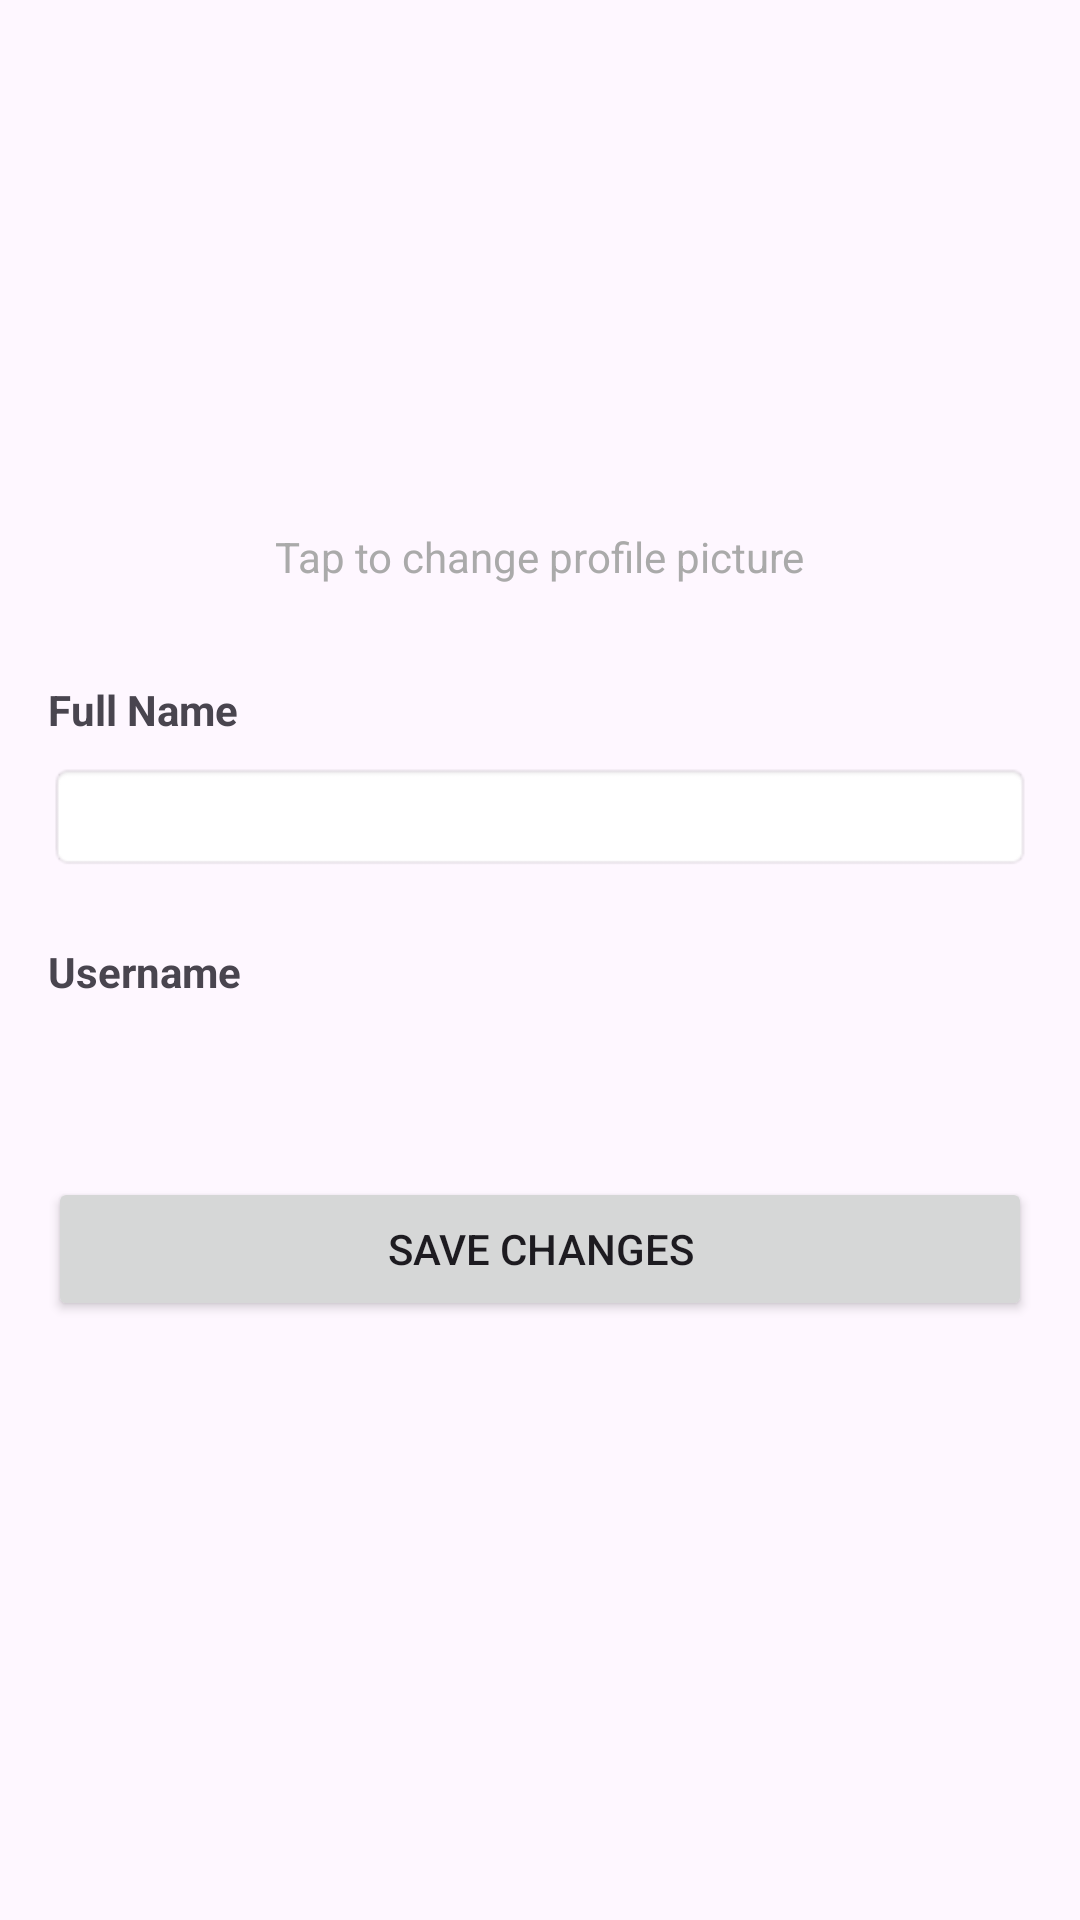

This screen was rendered from an Android layout file. Write that file and the resources it references.
<!-- AndroidManifest.xml: application theme Theme.MusicMilesGroup17 -->
<!-- res/layout/activity_profile.xml -->
<?xml version="1.0" encoding="utf-8"?>
<LinearLayout xmlns:android="http://schemas.android.com/apk/res/android"
    android:layout_width="match_parent"
    android:layout_height="match_parent"
    android:orientation="vertical"
    android:padding="16dp">

    <ImageView
        android:id="@+id/profileImage"
        android:layout_width="120dp"
        android:layout_height="120dp"
        android:layout_gravity="center_horizontal"
        android:layout_marginTop="32dp"
        android:src="@drawable/ic_profile"/>

    <TextView
        android:layout_width="wrap_content"
        android:layout_height="wrap_content"
        android:layout_gravity="center_horizontal"
        android:layout_marginTop="8dp"
        android:text="Tap to change profile picture"
        android:textColor="@android:color/darker_gray"/>

    <LinearLayout
        android:layout_width="match_parent"
        android:layout_height="wrap_content"
        android:orientation="vertical"
        android:layout_marginTop="32dp">

        <TextView
            android:layout_width="wrap_content"
            android:layout_height="wrap_content"
            android:text="Full Name"
            android:textStyle="bold"/>

        <EditText
            android:id="@+id/editFullName"
            android:layout_width="match_parent"
            android:layout_height="wrap_content"
            android:layout_marginTop="8dp"
            android:background="@android:drawable/editbox_background"/>

        <TextView
            android:layout_width="wrap_content"
            android:layout_height="wrap_content"
            android:layout_marginTop="24dp"
            android:text="Username"
            android:textStyle="bold"/>

        <TextView
            android:id="@+id/profileUsername"
            android:layout_width="match_parent"
            android:layout_height="wrap_content"
            android:layout_marginTop="8dp"
            android:textColor="@android:color/darker_gray"/>

        <Button
            android:id="@+id/saveProfileButton"
            android:layout_width="match_parent"
            android:layout_height="wrap_content"
            android:layout_marginTop="32dp"
            android:text="Save Changes"/>

    </LinearLayout>
</LinearLayout>
<!-- resources referenced by this layout -->
<resources>
  <style name="Theme.MusicMilesGroup17" parent="Base.Theme.MusicMilesGroup17" />
  <style name="Base.Theme.MusicMilesGroup17" parent="Theme.Material3.DayNight.NoActionBar">
          
          
      </style>
</resources>
